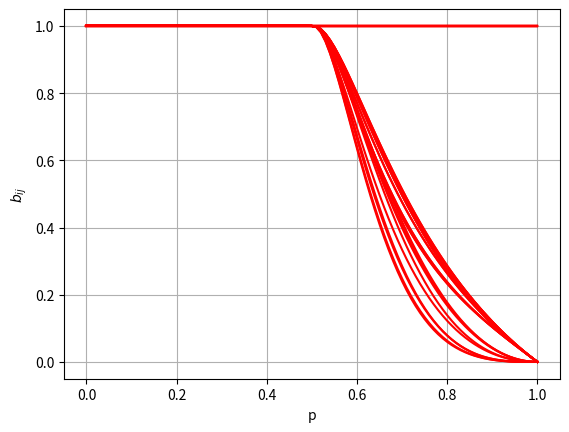
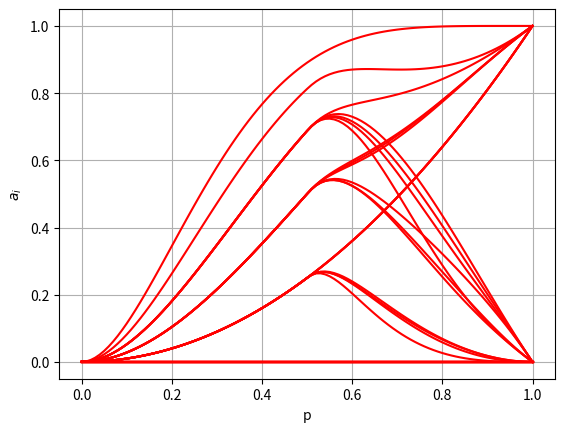
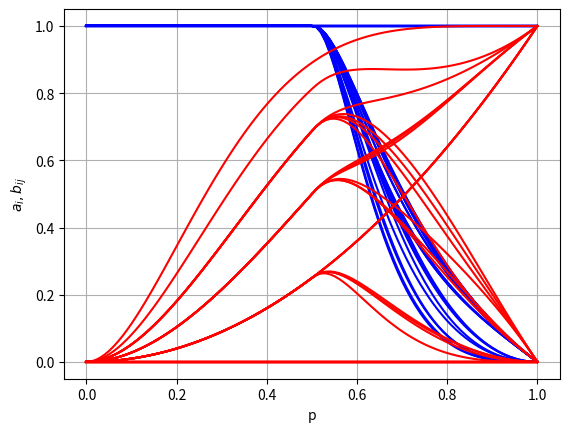

Write Python code to recreate these figures, in order.
import numpy as np
import networkx as nx
import matplotlib.pyplot as plt
from mpmath import *
import random

n=40
q = 1/20
### Variables used to specify the ER network will have mean degree c = 2

G = nx.erdos_renyi_graph(n,q,seed=34, directed=False)
### Generates a new random ER2 Graph for N = 40

#G=nx.Graph()
#G.add_nodes_from([1,2,3,4,5,6,7,8,9,10,11,12,13,14,15,16,17,18,19,20,21,22,23,24,25,26,27,28,29,30])
#G.add_edges_from([(23,25),(24,25),(25,26),(27,28),(28,29),(1,3),(2,3),(3,4),(4,5),(5,6),(7,6),(8,6),(9,6),(6,10),(11,10),(18,19),(19,20),(22,21),(21,16),(16,14),(16,17),(17,13),(17,15),(14,18),(14,12),(12,10),(12,15),(10,13),(13,15),(13,18),(15,18)])
#print(list(nx.bridges(G)))

p = 0
ArrayForA = []
### A list of lists of artulation point probabilities for each p
ArrayForB = []
### A list of lists of bredge probabilities for each p
plist = []
### A list of values of p to use as the x axis

while p <= 1:

    gjiold = {}
    for i in list(G.nodes):
        for j in list(G.adj[i]):
            gjiold["g{0}old{1}".format(j,i)] = 1
            ### Sets initial condition for all gji in the network such that all gji equal one

    plist.append(p)
    ### adds the value of p in the iteration to the list of values of p to use as the x axis

    ###### To calculate new values if gji
    maxvalue = 1
    iteration = 1
    while maxvalue != 0:
        gjinew = {}
        maxlist = []
        ### This is a list of the absolute difference between the newly calculated gji and the inital condition
        for i in list(G.nodes):
            for j in list(G.adj[i]):
                ### Establishes the neighbourhood of j with i removed
                listforl = []
                for k in list(G.adj[j]):
                    if k != i:
                        listforl.append(k)
                    else:
                        pass
                ###### Uses the neighbourhood of j\i to calculate new values of gji
                if listforl == []:
                    gjinew["g{0}new{1}".format(j,i)] = 0
                    ### if j\i is empty it sets the new value of gji to be zero following our formula
                else:
                    ### Calculating the product of all (1-p*glj)
                    productlist = []
                    for l in list(listforl):
                        if 'g{0}new{1}'.format(l,j) in gjinew:
                            productlist.append(1-p*gjinew["g{0}new{1}".format(l,j)])
                            ### If a glj has already been calculated in this iteration it will be used instead of the initial condition
                        else:
                            productlist.append(1-p*gjiold["g{0}old{1}".format(l,j)])
                            ### If a glj has not already been calculated in this iteration it will be used the initial condition
                    x = 1
                    for z in list(productlist):
                        x = x * z
                    gjinew["g{0}new{1}".format(j,i)] = 1 - x
            
                maxlist.append(abs(gjinew["g{0}new{1}".format(j,i)]-gjiold["g{0}old{1}".format(j,i)]))
        maxvalue = round(max(maxlist), 3)
        ### This iterates until the values of gji don't change by more than three decimal places.

        #print("Iteration number", iteration, "for p =", p, ", Absolute difference =", maxvalue)
        iteration = iteration + 1

        gjiold = {}
        for i in list(G.nodes):
            for j in list(G.adj[i]):
                gjiold["g{0}old{1}".format(j,i)] = gjinew["g{0}new{1}".format(j,i)]

    ### Calculates values of b_{ij} and puts them in an array so they can be plotted.
    ArrayColumnListForB = []
    bij = {}
    for i in list(G.nodes):
        for j in list(G.adj[i]):
            if i > j:
                ### Calculting the bredge probability
                bij["{0}b{1}".format(i,j)] = 1 - gjinew["g{0}new{1}".format(i,j)]*gjinew["g{0}new{1}".format(j,i)]
                #ArrayColumnListForB.append(1 - gjinew["g{0}new{1}".format(i,j)]*gjinew["g{0}new{1}".format(j,i)])
                ArrayColumnListForB.append(bij["{0}b{1}".format(i,j)])
            else:
                pass
    ArrayForB.append(ArrayColumnListForB)

    ### Calculates values of a_{i} and puts them in an array so they can be plotted.
    ArrayColumnListForA = []
    ai = {}
    for i in list(G.nodes):
        sumlist = []
        productlist = []
        for j in list(G.adj[i]):
            ### Calculates the sum component in the expression
            sumlist.append(1 - gjinew["g{0}new{1}".format(j,i)])
            ### Calculates the product component in the expression
            productlist.append(1 - p + p*gjinew["g{0}new{1}".format(j,i)])
        x = 0
        for y in sumlist:
            x = x + y
        z = 1
        for y in productlist:
            z = z * y
        ### We need to implement an indicator function for the degree of the node (i.e a point with degree 0 or 1 cant be an articulation point)

        if G.degree[i] >= 2:
            ai["a{0}".format(i)] = 1-p*((1-p)**(G.degree[i]-1))*x-z
        else:
            ai["a{0}".format(i)] = 0
        ### If ai = 1 (i.e is an articulation point) we will add it to a list of calculated articulation points

        ArrayColumnListForA.append(ai["a{0}".format(i)])
    ArrayForA.append(ArrayColumnListForA)

    p = round(p+0.01, 2)

###### All plots

### Plots the betwork with articulation points and bredges highlighted

### Plot for b_{ij}
plt.figure(1)
for j in range(len(ArrayColumnListForB)):
    templist=[]
    for i in range(len(ArrayForB)):
        templist.append(ArrayForB[i][j])
    plt.plot(plist,templist,'red')
plt.xlabel('p')
plt.ylabel(r'$b_{ij}$')
plt.grid()
plt.savefig('ER2 N=40 Seed=5 Bredges', bbox_inches='tight', dpi=300)

### Plot for a_{i}
plt.figure(2)
for j in range(len(ArrayColumnListForA)):
    templist=[]
    for i in range(len(ArrayForA)):
        templist.append(ArrayForA[i][j])
    plt.plot(plist,templist,'red')
plt.xlabel('p')
plt.ylabel(r'$a_{i}$')
plt.grid()
plt.savefig('ER2 N=40 Seed=5 Articulation Points', bbox_inches='tight', dpi=300)

### Plot for both
plt.figure(3)
for j in range(len(ArrayColumnListForB)):
    templist=[]
    for i in range(len(ArrayForB)):
        templist.append(ArrayForB[i][j])
    plt.plot(plist,templist,'blue')
for j in range(len(ArrayColumnListForA)):
    templist=[]
    for i in range(len(ArrayForA)):
        templist.append(ArrayForA[i][j])
    plt.plot(plist,templist,'red')
plt.xlabel('p')
plt.ylabel(r'$a_{i},b_{ij}$')
plt.grid()
plt.savefig('ER2 N=40 Seed=5 Articulation Points and Bredges', bbox_inches='tight', dpi=300)
plt.show()
